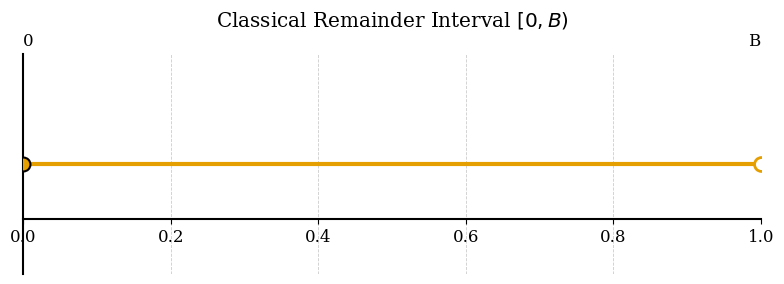
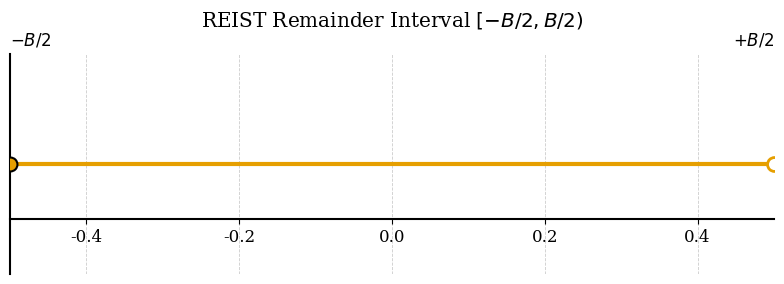

Write Python code to recreate these figures, in order.
#!/usr/bin/env python3

import matplotlib
matplotlib.use("Agg")  # Non-interactive backend for file output
import matplotlib.pyplot as plt

# Globale Style-Settings
plt.rcParams["font.family"] = "serif"
plt.rcParams["font.size"] = 12
plt.rcParams["axes.linewidth"] = 1.5

COLOR_CLASSIC = "#E69F00"  # Golden Orange
COLOR_REIST   = "#E69F00"  # gleiche Farbe wie im Screenshot
B = 1.0


def setup_axis_with_vertical_grid(ax, xmin, xmax, xticks, xticklabels):
    """Gemeinsames Achsen-Layout wie in deinen Bildern."""
    ax.set_xlim(xmin, xmax)
    ax.set_ylim(-0.1, 0.1)

    # Nur linke und untere Achse anzeigen
    ax.spines["left"].set_visible(True)
    ax.spines["bottom"].set_visible(True)
    ax.spines["right"].set_visible(False)
    ax.spines["top"].set_visible(False)

    # y-Achse selbst ohne Ticks/Labels
    ax.yaxis.set_visible(False)

    # x-Ticks und Labels
    ax.set_xticks(xticks)
    ax.set_xticklabels(xticklabels)

    # Vertikale gestrichelte Linien wie im Screenshot
    ax.grid(
        axis="x",
        linestyle="--",
        linewidth=0.6,
        color="0.8"
    )

    # Achsenlinie leicht nach unten verschieben (optisch mittig)
    ax.spines["bottom"].set_position(("data", -0.05))


def plot_classical_interval():
    fig, ax = plt.subplots(figsize=(8, 3))

    # Achsen mit 0.0, 0.2, ..., 1.0
    xticks = [i / 5 for i in range(6)]
    xticklabels = [f"{x:.1f}" for x in xticks]
    setup_axis_with_vertical_grid(ax, xmin=0.0, xmax=B, xticks=xticks, xticklabels=xticklabels)

    ax.set_title("Classical Remainder Interval $[0, B)$", pad=20)

    # Horizontale Linie
    y = 0.0
    ax.hlines(y, 0.0, B, colors=COLOR_CLASSIC, linewidth=3)

    # Endpunkte: 0 geschlossen, B offen
    ax.plot(0.0, y, "o",
            color=COLOR_CLASSIC,
            markersize=10,
            markeredgecolor="black",
            markeredgewidth=1.5,
            zorder=5)

    ax.plot(B, y, "o",
            markerfacecolor="white",
            markeredgecolor=COLOR_CLASSIC,
            markersize=10,
            markeredgewidth=2,
            zorder=5)

    # Labels oben links / rechts (0 und B), in Achsen-Koordinaten
    ax.text(0.0, 1.02, "0",
            transform=ax.get_xaxis_transform(),
            ha="left",
            va="bottom")

    ax.text(1.0, 1.02, "B",
            transform=ax.get_xaxis_transform(),
            ha="right",
            va="bottom")

    plt.tight_layout()
    plt.savefig("REIST_Classical_Interval.png", dpi=300)
    plt.close(fig)


def plot_reist_interval():
    fig, ax = plt.subplots(figsize=(8, 3))

    # Achsen mit -0.4, -0.2, 0.0, 0.2, 0.4
    half = B / 2.0
    xticks = [-0.4, -0.2, 0.0, 0.2, 0.4]
    xticklabels = [f"{x:.1f}" for x in xticks]
    setup_axis_with_vertical_grid(ax, xmin=-half, xmax=half, xticks=xticks, xticklabels=xticklabels)

    ax.set_title("REIST Remainder Interval $[-B/2, B/2)$", pad=20)

    # Horizontale Linie
    y = 0.0
    ax.hlines(y, -half, half, colors=COLOR_REIST, linewidth=3)

    # Endpunkte: -B/2 geschlossen, +B/2 offen (halboffenes Intervall)
    ax.plot(-half, y, "o",
            color=COLOR_REIST,
            markersize=10,
            markeredgecolor="black",
            markeredgewidth=1.5,
            zorder=5)

    ax.plot(half, y, "o",
            markerfacecolor="white",
            markeredgecolor=COLOR_REIST,
            markersize=10,
            markeredgewidth=2,
            zorder=5)

    # Labels oben links / rechts (-B/2 und +B/2)
    ax.text(-half, 1.02, r"$-B/2$",
            transform=ax.get_xaxis_transform(),
            ha="left",
            va="bottom")

    ax.text(half, 1.02, r"$+B/2$",
            transform=ax.get_xaxis_transform(),
            ha="right",
            va="bottom")

    plt.tight_layout()
    plt.savefig("REIST_Symmetric_Interval.png", dpi=300)
    plt.close(fig)


if __name__ == "__main__":
    plot_classical_interval()
    plot_reist_interval()
